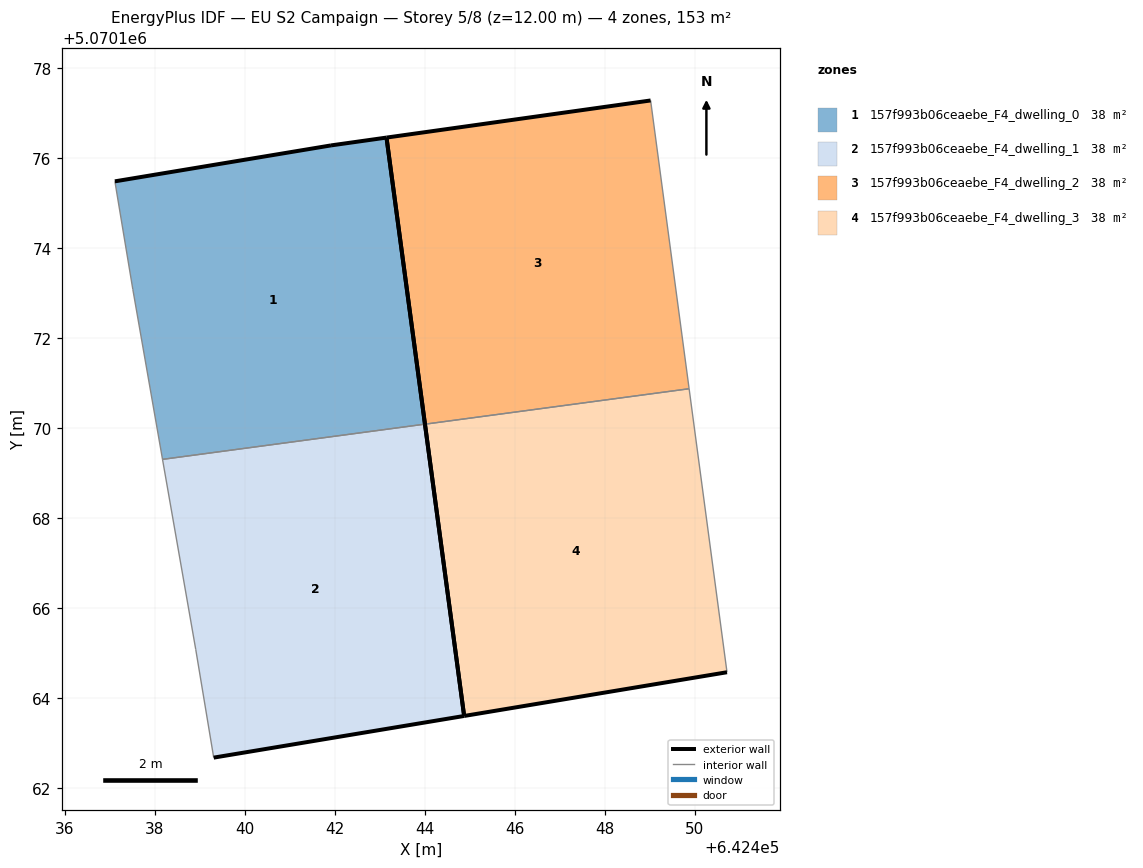
=== STOREY PLAN SPEC (per zone: floor XY polygon, exterior-wall plan segments, windows/doors) ===
zone 1: 157f993b06ceaebe_F4_dwelling_0  (38.2 m²)
  floor: (642444.00, 5070170.09) (642443.15, 5070176.46) (642441.91, 5070176.28) (642437.11, 5070175.48) (642437.51, 5070173.08) (642438.17, 5070169.30)
  exterior wall: (642437.11, 5070175.48) – (642441.91, 5070176.28)  [4.9 m]
  exterior wall: (642441.91, 5070176.28) – (642443.15, 5070176.46)  [1.2 m]
  exterior wall: (642443.15, 5070176.46) – (642444.00, 5070170.09)  [6.4 m]
  interior walls: 3
zone 2: 157f993b06ceaebe_F4_dwelling_1  (38.2 m²)
  floor: (642444.87, 5070163.60) (642444.00, 5070170.09) (642438.17, 5070169.30) (642438.91, 5070165.08) (642439.31, 5070162.67)
  exterior wall: (642444.00, 5070170.09) – (642444.87, 5070163.60)  [6.5 m]
  exterior wall: (642444.87, 5070163.60) – (642439.31, 5070162.67)  [5.6 m]
  interior walls: 3
zone 3: 157f993b06ceaebe_F4_dwelling_2  (38.2 m²)
  floor: (642449.88, 5070170.87) (642449.02, 5070177.28) (642443.15, 5070176.46) (642444.00, 5070170.09)
  exterior wall: (642444.00, 5070170.09) – (642443.15, 5070176.46)  [6.4 m]
  exterior wall: (642443.15, 5070176.46) – (642449.02, 5070177.28)  [5.9 m]
  interior walls: 2
zone 4: 157f993b06ceaebe_F4_dwelling_3  (38.2 m²)
  floor: (642450.72, 5070164.57) (642449.88, 5070170.87) (642444.00, 5070170.09) (642444.87, 5070163.60)
  exterior wall: (642450.72, 5070164.57) – (642444.87, 5070163.60)  [5.9 m]
  exterior wall: (642444.87, 5070163.60) – (642444.00, 5070170.09)  [6.5 m]
  interior walls: 2

=== DERIVED (storey summary) ===
Building: EU S2 Campaign
Storey: 5 of 8  (floor level z = 12.00 m)
Storey gross floor area: 152.8 m²
Zones on this storey: 4
  - 157f993b06ceaebe_F4_dwelling_0: floor 38.2 m²; exterior wall 12.5 m (37.6 m²); WWR 0.0%
  - 157f993b06ceaebe_F4_dwelling_1: floor 38.2 m²; exterior wall 12.2 m (36.6 m²); WWR 0.0%
  - 157f993b06ceaebe_F4_dwelling_2: floor 38.2 m²; exterior wall 12.4 m (37.1 m²); WWR 0.0%
  - 157f993b06ceaebe_F4_dwelling_3: floor 38.2 m²; exterior wall 12.5 m (37.4 m²); WWR 0.0%
Zone adjacency (shared interzone walls):
  - 157f993b06ceaebe_F4_dwelling_0 ↔ 157f993b06ceaebe_F4_dwelling_1
  - 157f993b06ceaebe_F4_dwelling_2 ↔ 157f993b06ceaebe_F4_dwelling_3